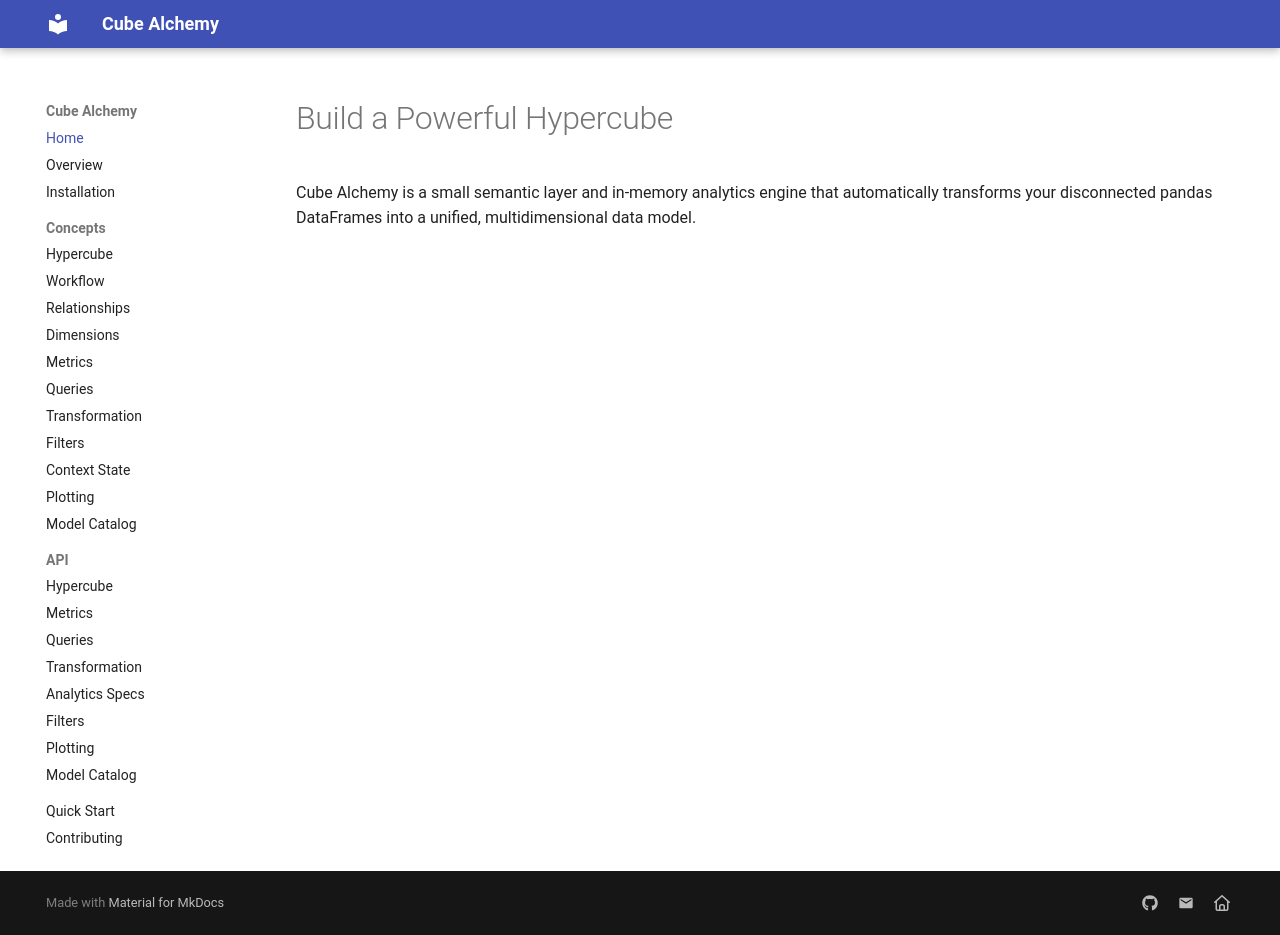

repository: cube-alchemy/cube-alchemy · page: index.html · generator: mkdocs

# Build a Powerful Hypercube

Cube Alchemy is a small semantic layer and in-memory analytics engine that automatically transforms your disconnected pandas DataFrames into a unified, multidimensional data model.
